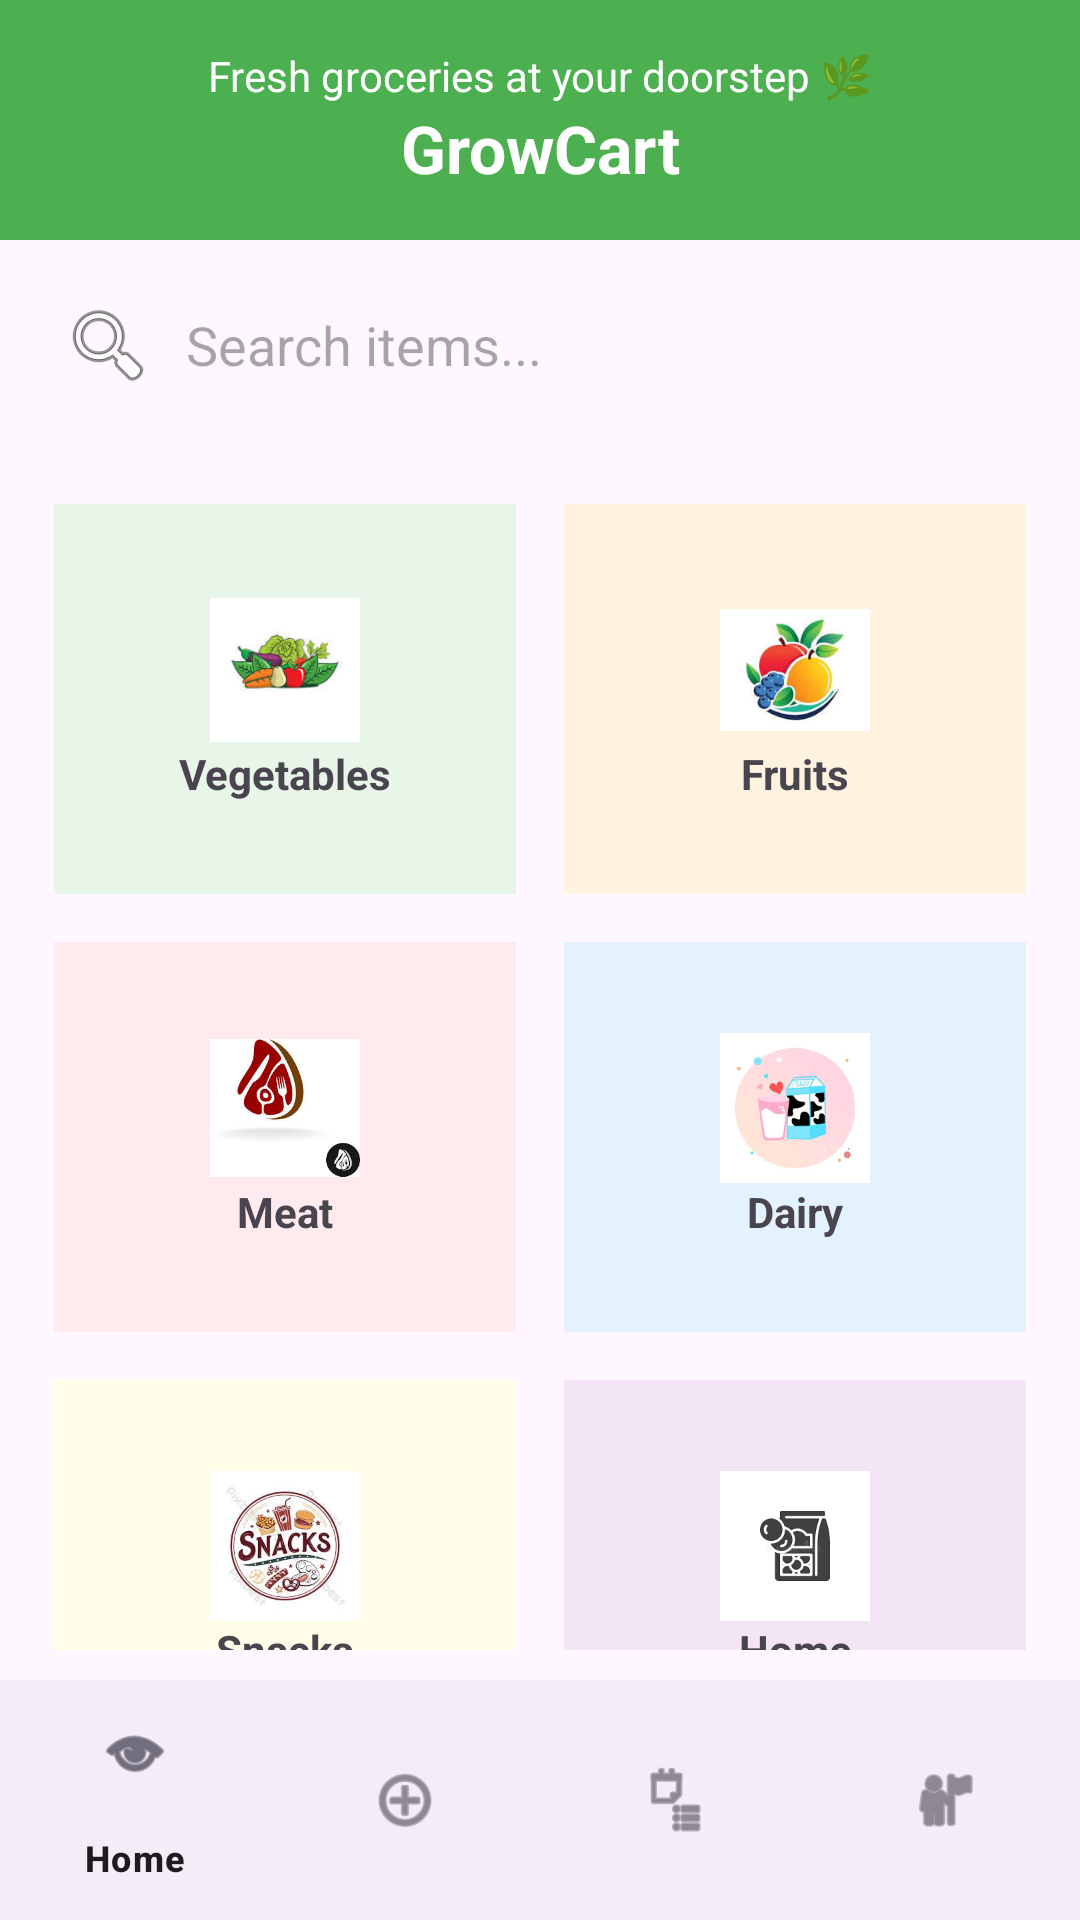

Layout XML and referenced resources for this Android screen:
<!-- AndroidManifest.xml: application theme Theme.Grocart -->
<!-- res/layout/activity_main.xml -->
<?xml version="1.0" encoding="utf-8"?>
<LinearLayout
    xmlns:android="http://schemas.android.com/apk/res/android"
    xmlns:app="http://schemas.android.com/apk/res-auto"
    android:orientation="vertical"
    android:layout_width="match_parent"
    android:layout_height="match_parent">

    
    <LinearLayout
        android:layout_width="match_parent"
        android:layout_height="80dp"
        android:background="#4CAF50"
        android:gravity="center"
        android:orientation="vertical">

        <TextView
            android:layout_width="match_parent"
            android:layout_height="wrap_content"
            android:text="Fresh groceries at your doorstep 🌿"
            android:textColor="#FFFFFF"
            android:textSize="14sp"
            android:gravity="center"/>

        <TextView
            android:layout_width="match_parent"
            android:layout_height="wrap_content"
            android:text="GrowCart"
            android:textColor="#FFFFFF"
            android:textSize="22sp"
            android:textStyle="bold"
            android:gravity="center"/>
    </LinearLayout>

    
    <EditText
        android:id="@+id/searchEditText"
        android:layout_width="match_parent"
        android:layout_height="50dp"
        android:layout_margin="10dp"
        android:hint="Search items..."
        android:padding="10dp"
        android:background="@drawable/input_bg"
        android:drawableStart="@android:drawable/ic_menu_search"
        android:drawablePadding="10dp"
        android:imeOptions="actionSearch"
        android:inputType="text"
        android:maxLines="1"/>

    
    <GridLayout
        android:layout_width="match_parent"
        android:layout_height="0dp"
        android:layout_weight="1"
        android:columnCount="2"
        android:padding="10dp">

        
        <LinearLayout
            android:id="@+id/veg"
            android:layout_width="0dp"
            android:layout_height="130dp"
            android:layout_columnWeight="1"
            android:orientation="vertical"
            android:background="#E8F5E9"
            android:gravity="center"
            android:layout_margin="8dp">

            <ImageView
                android:layout_width="50dp"
                android:layout_height="50dp"
                android:src="@drawable/veg"/>

            <TextView
                android:layout_width="match_parent"
                android:layout_height="wrap_content"
                android:gravity="center"
                android:text="Vegetables"
                android:textStyle="bold"/>
        </LinearLayout>

        
        <LinearLayout
            android:id="@+id/fruits"
            android:layout_width="0dp"
            android:layout_height="130dp"
            android:layout_columnWeight="1"
            android:orientation="vertical"
            android:background="#FFF3E0"
            android:gravity="center"
            android:layout_margin="8dp">

            <ImageView
                android:layout_width="50dp"
                android:layout_height="50dp"
                android:src="@drawable/fruits"/>

            <TextView
                android:layout_width="match_parent"
                android:layout_height="wrap_content"
                android:gravity="center"
                android:text="Fruits"
                android:textStyle="bold"/>
        </LinearLayout>

        
        <LinearLayout
            android:id="@+id/meat"
            android:layout_width="0dp"
            android:layout_height="130dp"
            android:layout_columnWeight="1"
            android:orientation="vertical"
            android:background="#FFEBEE"
            android:gravity="center"
            android:layout_margin="8dp">

            <ImageView
                android:layout_width="50dp"
                android:layout_height="50dp"
                android:src="@drawable/meat"/>

            <TextView
                android:layout_width="match_parent"
                android:layout_height="wrap_content"
                android:gravity="center"
                android:text="Meat"
                android:textStyle="bold"/>
        </LinearLayout>

        
        <LinearLayout
            android:id="@+id/dairy"
            android:layout_width="0dp"
            android:layout_height="130dp"
            android:layout_columnWeight="1"
            android:orientation="vertical"
            android:background="#E3F2FD"
            android:gravity="center"
            android:layout_margin="8dp">

            <ImageView
                android:layout_width="50dp"
                android:layout_height="50dp"
                android:src="@drawable/dairy"/>

            <TextView
                android:layout_width="match_parent"
                android:layout_height="wrap_content"
                android:gravity="center"
                android:text="Dairy"
                android:textStyle="bold"/>
        </LinearLayout>

        
        <LinearLayout
            android:id="@+id/snacks"
            android:layout_width="0dp"
            android:layout_height="130dp"
            android:layout_columnWeight="1"
            android:orientation="vertical"
            android:background="#FFFDE7"
            android:gravity="center"
            android:layout_margin="8dp">

            <ImageView
                android:layout_width="50dp"
                android:layout_height="50dp"
                android:src="@drawable/snacks"/>

            <TextView
                android:layout_width="match_parent"
                android:layout_height="wrap_content"
                android:gravity="center"
                android:text="Snacks"
                android:textStyle="bold"/>
        </LinearLayout>

        
        <LinearLayout
            android:id="@+id/home"
            android:layout_width="0dp"
            android:layout_height="130dp"
            android:layout_columnWeight="1"
            android:orientation="vertical"
            android:background="#F3E5F5"
            android:gravity="center"
            android:layout_margin="8dp">

            <ImageView
                android:layout_width="50dp"
                android:layout_height="50dp"
                android:src="@drawable/home"/>

            <TextView
                android:layout_width="match_parent"
                android:layout_height="wrap_content"
                android:gravity="center"
                android:text="Home"
                android:textStyle="bold"/>
        </LinearLayout>

        
        <LinearLayout
            android:id="@+id/cooking"
            android:layout_width="match_parent"
            android:layout_height="130dp"
            android:layout_columnSpan="2"
            android:orientation="vertical"
            android:background="#E0F2F1"
            android:gravity="center"
            android:layout_margin="8dp">

            <ImageView
                android:layout_width="50dp"
                android:layout_height="50dp"
                android:src="@drawable/essen"/>

            <TextView
                android:layout_width="match_parent"
                android:layout_height="wrap_content"
                android:gravity="center"
                android:text="Cooking"
                android:textStyle="bold"/>
        </LinearLayout>

    </GridLayout>

    
    <com.google.android.material.bottomnavigation.BottomNavigationView
        android:id="@+id/bottomNav"
        android:layout_width="match_parent"
        android:layout_height="wrap_content"
        app:menu="@menu/bottom_menu"/>

</LinearLayout>
<!-- resources referenced by this layout -->
<resources>
  <!-- drawable dairy: png bitmap (drawable, 5728 bytes) -->
  <!-- drawable essen: png bitmap (drawable, 589342 bytes) -->
  <!-- drawable fruits: png bitmap (drawable, 5214 bytes) -->
  <!-- drawable home: png bitmap (drawable, 2843 bytes) -->
  <!-- drawable meat: png bitmap (drawable, 7103 bytes) -->
  <!-- drawable snacks: png bitmap (drawable, 10144 bytes) -->
  <!-- drawable veg: png bitmap (drawable, 3762 bytes) -->
  <style name="Theme.Grocart" parent="Base.Theme.Grocart" />
  <style name="Base.Theme.Grocart" parent="Theme.Material3.DayNight.NoActionBar">
          
      </style>
</resources>
